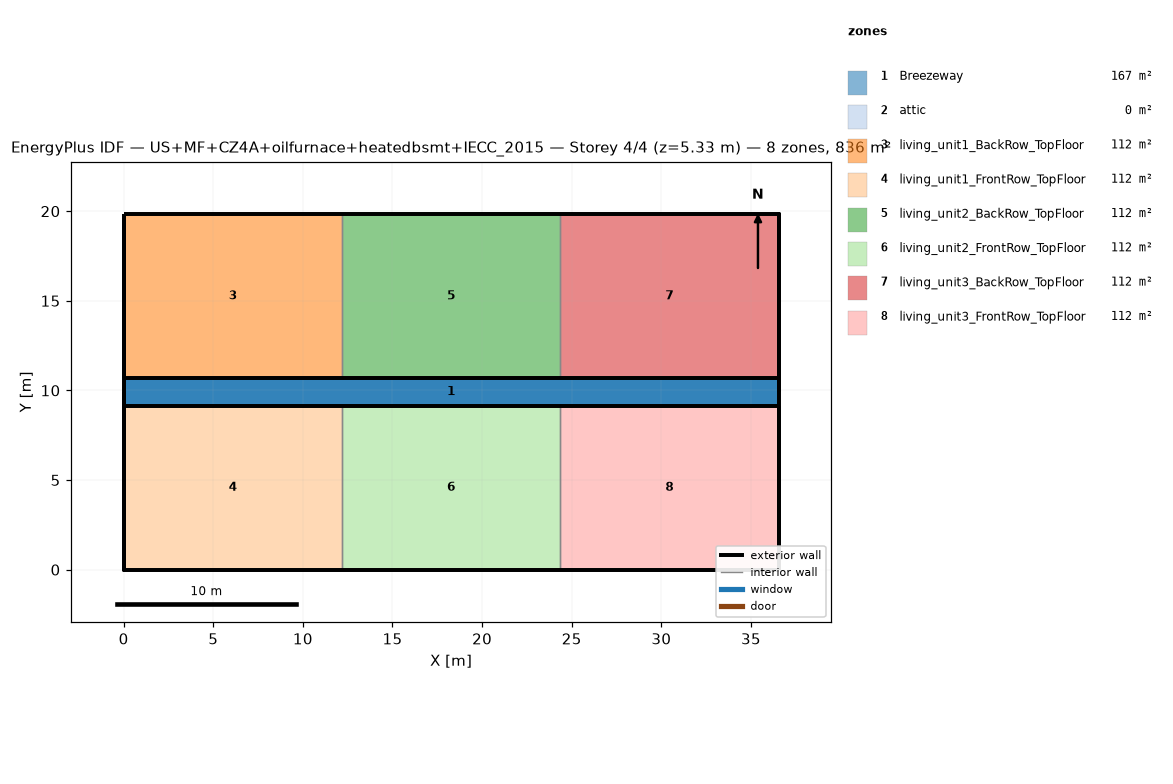
=== STOREY PLAN SPEC (per zone: floor XY polygon, exterior-wall plan segments, windows/doors) ===
zone 1: Breezeway  (167.0 m²)
  floor: (36.54, 9.16) (0.00, 9.16) (0.00, 10.68) (36.54, 10.68)
  floor: (36.54, 9.16) (0.00, 9.16) (0.00, 10.68) (36.54, 10.68)
  floor: (36.54, 9.16) (0.00, 9.16) (0.00, 10.68) (36.54, 10.68)
zone 2: attic  (0.0 m²)
  exterior wall: (36.54, 0.00) – (36.54, 19.84) – (36.54, 9.92)  [29.8 m]
  exterior wall: (0.00, 19.84) – (0.00, 0.00) – (0.00, 9.92)  [29.8 m]
zone 3: living_unit1_BackRow_TopFloor  (111.5 m²)
  floor: (12.18, 10.68) (0.00, 10.68) (0.00, 19.84) (12.18, 19.84)
  exterior wall: (12.18, 19.84) – (0.00, 19.84)  [12.2 m]
  exterior wall: (0.00, 19.84) – (0.00, 10.68)  [9.2 m]
  exterior wall: (0.00, 10.68) – (12.18, 10.68)  [12.2 m]
  interior walls: 1
zone 4: living_unit1_FrontRow_TopFloor  (111.5 m²)
  floor: (12.18, 0.00) (0.00, 0.00) (0.00, 9.16) (12.18, 9.16)
  exterior wall: (0.00, 0.00) – (12.18, 0.00)  [12.2 m]
  exterior wall: (0.00, 9.16) – (0.00, 0.00)  [9.2 m]
  exterior wall: (12.18, 9.16) – (0.00, 9.16)  [12.2 m]
  interior walls: 1
zone 5: living_unit2_BackRow_TopFloor  (111.5 m²)
  floor: (24.36, 10.68) (12.18, 10.68) (12.18, 19.84) (24.36, 19.84)
  exterior wall: (12.18, 10.68) – (24.36, 10.68)  [12.2 m]
  exterior wall: (24.36, 19.84) – (12.18, 19.84)  [12.2 m]
  interior walls: 2
zone 6: living_unit2_FrontRow_TopFloor  (111.5 m²)
  floor: (24.36, 0.00) (12.18, 0.00) (12.18, 9.16) (24.36, 9.16)
  exterior wall: (12.18, 0.00) – (24.36, 0.00)  [12.2 m]
  exterior wall: (24.36, 9.16) – (12.18, 9.16)  [12.2 m]
  interior walls: 2
zone 7: living_unit3_BackRow_TopFloor  (111.5 m²)
  floor: (36.54, 10.68) (24.36, 10.68) (24.36, 19.84) (36.54, 19.84)
  exterior wall: (36.54, 10.68) – (36.54, 19.84)  [9.2 m]
  exterior wall: (36.54, 19.84) – (24.36, 19.84)  [12.2 m]
  exterior wall: (24.36, 10.68) – (36.54, 10.68)  [12.2 m]
  interior walls: 1
zone 8: living_unit3_FrontRow_TopFloor  (111.5 m²)
  floor: (36.54, 0.00) (24.36, 0.00) (24.36, 9.16) (36.54, 9.16)
  exterior wall: (24.36, 0.00) – (36.54, 0.00)  [12.2 m]
  exterior wall: (36.54, 0.00) – (36.54, 9.16)  [9.2 m]
  exterior wall: (36.54, 9.16) – (24.36, 9.16)  [12.2 m]
  interior walls: 1

=== DERIVED (storey summary) ===
Building: US+MF+CZ4A+oilfurnace+heatedbsmt+IECC_2015
Storey: 4 of 4  (floor level z = 5.33 m)
Storey gross floor area: 836.2 m²
Zones on this storey: 8
  - Breezeway: floor 167.0 m²
  - attic: floor 0.0 m²; exterior wall 59.5 m (81.9 m²); WWR 0.0%
  - living_unit1_BackRow_TopFloor: floor 111.5 m²; exterior wall 33.5 m (86.9 m²); WWR 0.0%
  - living_unit1_FrontRow_TopFloor: floor 111.5 m²; exterior wall 33.5 m (86.9 m²); WWR 0.0%
  - living_unit2_BackRow_TopFloor: floor 111.5 m²; exterior wall 24.4 m (63.1 m²); WWR 0.0%
  - living_unit2_FrontRow_TopFloor: floor 111.5 m²; exterior wall 24.4 m (63.1 m²); WWR 0.0%
  - living_unit3_BackRow_TopFloor: floor 111.5 m²; exterior wall 33.5 m (86.9 m²); WWR 0.0%
  - living_unit3_FrontRow_TopFloor: floor 111.5 m²; exterior wall 33.5 m (86.9 m²); WWR 0.0%
Zone adjacency (shared interzone walls):
  - living_unit1_BackRow_TopFloor ↔ living_unit2_BackRow_TopFloor
  - living_unit1_FrontRow_TopFloor ↔ living_unit2_FrontRow_TopFloor
  - living_unit2_BackRow_TopFloor ↔ living_unit3_BackRow_TopFloor
  - living_unit2_FrontRow_TopFloor ↔ living_unit3_FrontRow_TopFloor